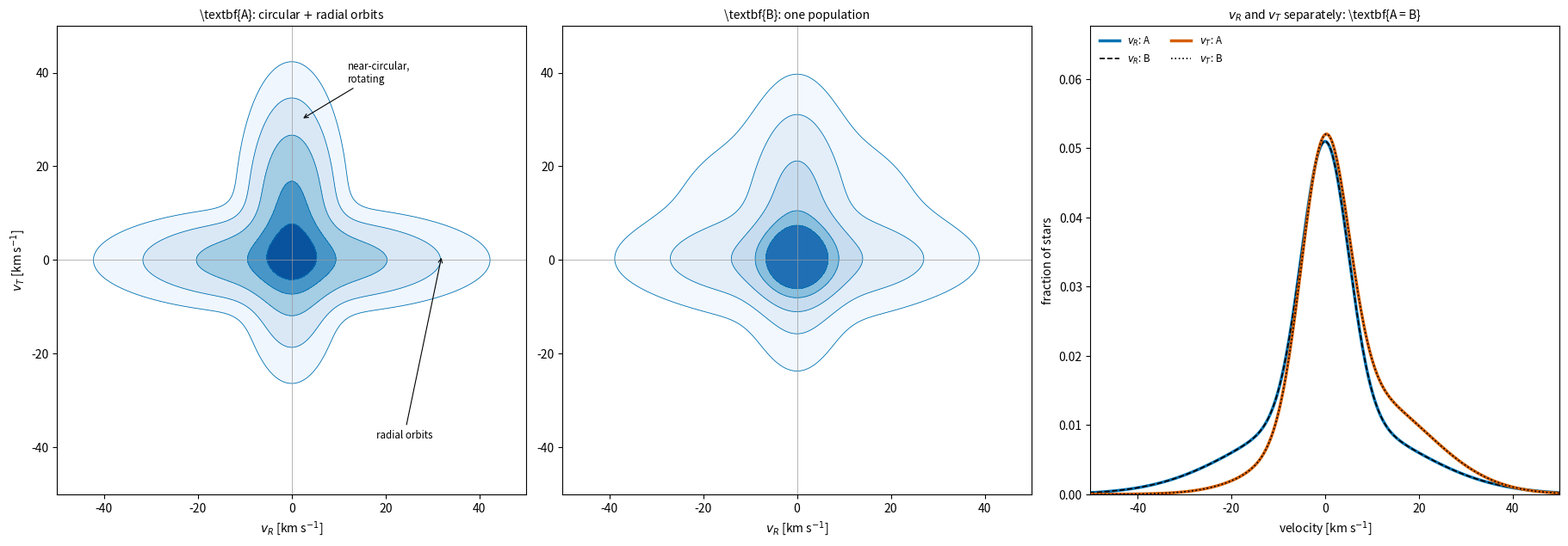

Source code (Python): (Note: this script raises an exception after producing the figure.)
"""Talk figure (schematic): two velocity distributions with identical v_R and v_T distributions but different orbits.

usage: python t_2d_toy.py OUT.pdf
A: half the stars on near-circular, rotating orbits (narrow in v_R, broad in v_T, mean v_T > 0), half on radial
orbits (broad in v_R, narrow in v_T, not rotating). B: the product of A's two marginals, i.e. one population with
the same v_R and v_T distributions. Exact densities on a grid (illustration, not data). Right: the marginals of A and
B, identical: a fit to v_R and v_T separately cannot tell the orbit mix from the single population.
"""
import sys

import matplotlib.pyplot as plt
import numpy as np

v = np.linspace(-60, 60, 361)
dv = v[1] - v[0]
VR, VT = np.meshgrid(v, v, indexing="ij")
g = lambda x, m, s: np.exp(-0.5 * ((x - m) / s) ** 2) / (np.sqrt(2 * np.pi) * s)
circ = g(VR, 0, 5) * g(VT, 8, 14)  # near-circular orbits: little radial motion, rotating, broad in v_T
rad = g(VR, 0, 18) * g(VT, 0, 5)  # radial orbits: broad in v_R, no rotation, little tangential motion
A = 0.5 * circ + 0.5 * rad
A /= A.sum() * dv * dv
pR, pT = A.sum(1) * dv, A.sum(0) * dv
B = np.outer(pR, pT)
assert np.allclose(B.sum(1) * dv, pR) and np.allclose(B.sum(0) * dv, pT)

w, h = plt.rcParams["figure.figsize"]
fig, ax = plt.subplots(1, 3, figsize=(1.3 * 2.9 * h, 0.5 * 2.9 * h), constrained_layout=True,
                       subplot_kw=dict(box_aspect=1))
lev = A.max() * np.array([0.03, 0.1, 0.25, 0.5, 0.75])
for a, D, t in ((ax[0], A, r"\textbf{A}: circular $+$ radial orbits"), (ax[1], B, r"\textbf{B}: one population")):
    a.contourf(v, v, D.T, levels=np.r_[lev, D.max() * 1.01], cmap="Blues")
    a.contour(v, v, D.T, levels=lev, colors="#0072B2", linewidths=0.6)
    a.axhline(0, color="0.6", lw=0.5)
    a.axvline(0, color="0.6", lw=0.5)
    a.set_xlim(-50, 50)
    a.set_ylim(-50, 50)
    a.set_xlabel(r"$v_R$ [km s$^{-1}$]")
    a.set_title(t, fontsize="medium")
ax[0].set_ylabel(r"$v_T$ [km s$^{-1}$]")
ax[0].annotate("radial orbits", (32, 1), (18, -38), fontsize="small", arrowprops=dict(arrowstyle="->", lw=0.8))
ax[0].annotate("near-circular,\nrotating", (2, 30), (12, 38), fontsize="small", arrowprops=dict(arrowstyle="->", lw=0.8))
ax[2].plot(v, pR, color="#0072B2", lw=2.5, label=r"$v_R$: A")
ax[2].plot(v, B.sum(1) * dv, color="k", lw=1.2, ls="--", label=r"$v_R$: B")
ax[2].plot(v, pT, color="#D55E00", lw=2.5, label=r"$v_T$: A")
ax[2].plot(v, B.sum(0) * dv, color="k", lw=1.2, ls=":", label=r"$v_T$: B")
ax[2].set_xlim(-50, 50)
ax[2].set_ylim(0, 1.3 * max(pR.max(), pT.max()))
ax[2].set_xlabel(r"velocity [km s$^{-1}$]")
ax[2].set_ylabel("fraction of stars")
ax[2].set_title(r"$v_R$ and $v_T$ separately: \textbf{A = B}", fontsize="medium")
ax[2].legend(frameon=False, fontsize="small", ncol=2, loc="upper left")
fig.savefig(sys.argv[1])
fig.savefig(sys.argv[1].replace(".pdf", ".png"), dpi=200)
print("max |marginal difference|:", np.abs(B.sum(1) * dv - pR).max(), np.abs(B.sum(0) * dv - pT).max())
